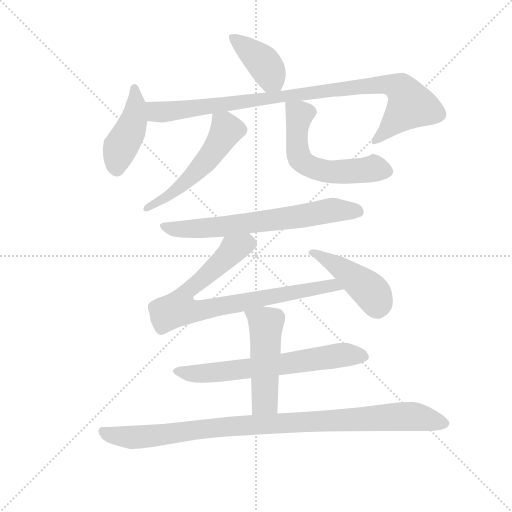
t = 0.00 s
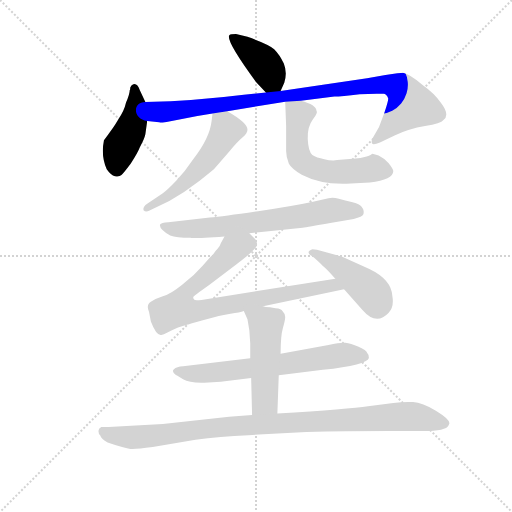
t = 1.70 s
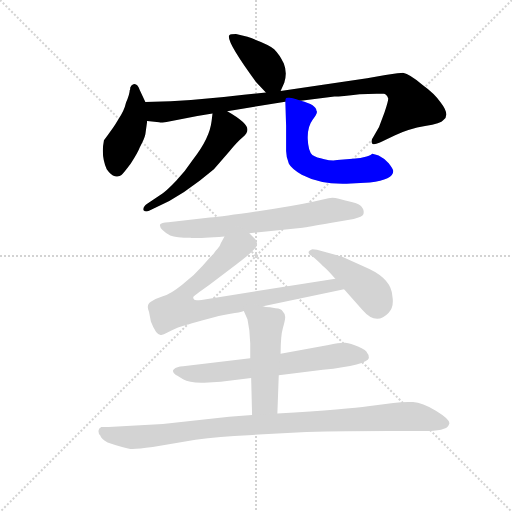
t = 3.40 s
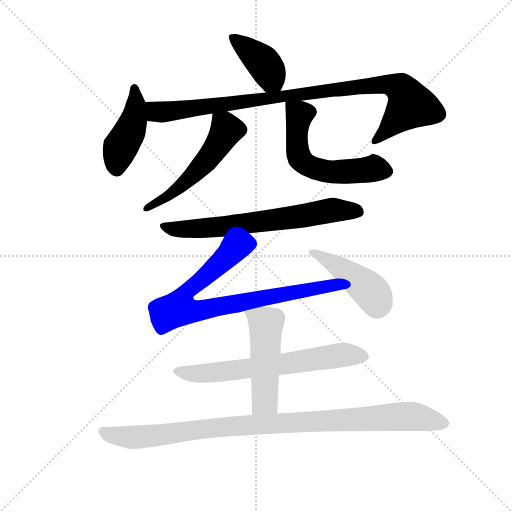
t = 5.11 s
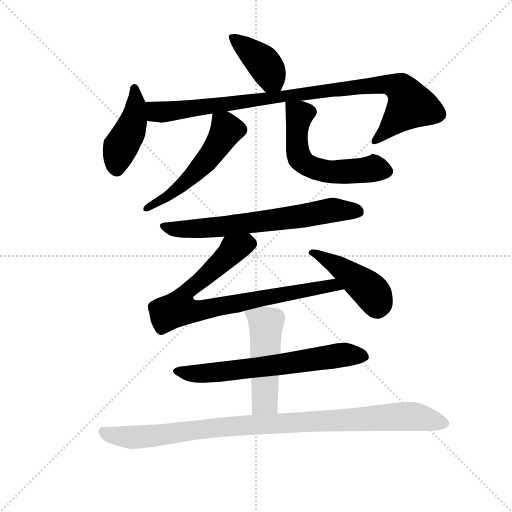
t = 6.81 s
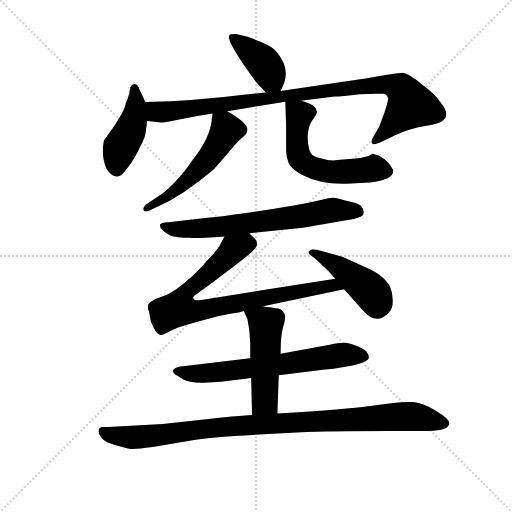
t = 8.51 s

The animated SVG that drew these frames (rendered in a browser with its animation timeline set to each time). Animation: 11 CSS @keyframes rules; one cycle of 8.51 s.

<svg version="1.1" viewBox="0 0 1024 1024" xmlns="http://www.w3.org/2000/svg">
  <g stroke="lightgray" stroke-dasharray="1,1" stroke-width="1" transform="scale(4, 4)">
    <line x1="0" y1="0" x2="256" y2="256"></line>
    <line x1="256" y1="0" x2="0" y2="256"></line>
    <line x1="128" y1="0" x2="128" y2="256"></line>
    <line x1="0" y1="128" x2="256" y2="128"></line>
  </g>
  <g transform="scale(0.92, -0.92) translate(60, -850)">
    <style type="text/css">
      
        @keyframes keyframes0 {
          from {
            stroke: blue;
            stroke-dashoffset: 404;
            stroke-width: 128;
          }
          57% {
            animation-timing-function: step-end;
            stroke: blue;
            stroke-dashoffset: 0;
            stroke-width: 128;
          }
          to {
            stroke: black;
            stroke-width: 1024;
          }
        }
        #make-me-a-hanzi-animation-0 {
          animation: keyframes0 0.5787760416666666s both;
          animation-delay: 0s;
          animation-timing-function: linear;
        }
      
        @keyframes keyframes1 {
          from {
            stroke: blue;
            stroke-dashoffset: 436;
            stroke-width: 128;
          }
          59% {
            animation-timing-function: step-end;
            stroke: blue;
            stroke-dashoffset: 0;
            stroke-width: 128;
          }
          to {
            stroke: black;
            stroke-width: 1024;
          }
        }
        #make-me-a-hanzi-animation-1 {
          animation: keyframes1 0.6048177083333334s both;
          animation-delay: 0.5787760416666666s;
          animation-timing-function: linear;
        }
      
        @keyframes keyframes2 {
          from {
            stroke: blue;
            stroke-dashoffset: 968;
            stroke-width: 128;
          }
          76% {
            animation-timing-function: step-end;
            stroke: blue;
            stroke-dashoffset: 0;
            stroke-width: 128;
          }
          to {
            stroke: black;
            stroke-width: 1024;
          }
        }
        #make-me-a-hanzi-animation-2 {
          animation: keyframes2 1.0377604166666667s both;
          animation-delay: 1.18359375s;
          animation-timing-function: linear;
        }
      
        @keyframes keyframes3 {
          from {
            stroke: blue;
            stroke-dashoffset: 544;
            stroke-width: 128;
          }
          64% {
            animation-timing-function: step-end;
            stroke: blue;
            stroke-dashoffset: 0;
            stroke-width: 128;
          }
          to {
            stroke: black;
            stroke-width: 1024;
          }
        }
        #make-me-a-hanzi-animation-3 {
          animation: keyframes3 0.6927083333333334s both;
          animation-delay: 2.221354166666667s;
          animation-timing-function: linear;
        }
      
        @keyframes keyframes4 {
          from {
            stroke: blue;
            stroke-dashoffset: 586;
            stroke-width: 128;
          }
          66% {
            animation-timing-function: step-end;
            stroke: blue;
            stroke-dashoffset: 0;
            stroke-width: 128;
          }
          to {
            stroke: black;
            stroke-width: 1024;
          }
        }
        #make-me-a-hanzi-animation-4 {
          animation: keyframes4 0.7268880208333334s both;
          animation-delay: 2.9140625000000004s;
          animation-timing-function: linear;
        }
      
        @keyframes keyframes5 {
          from {
            stroke: blue;
            stroke-dashoffset: 686;
            stroke-width: 128;
          }
          69% {
            animation-timing-function: step-end;
            stroke: blue;
            stroke-dashoffset: 0;
            stroke-width: 128;
          }
          to {
            stroke: black;
            stroke-width: 1024;
          }
        }
        #make-me-a-hanzi-animation-5 {
          animation: keyframes5 0.8082682291666666s both;
          animation-delay: 3.640950520833334s;
          animation-timing-function: linear;
        }
      
        @keyframes keyframes6 {
          from {
            stroke: blue;
            stroke-dashoffset: 834;
            stroke-width: 128;
          }
          73% {
            animation-timing-function: step-end;
            stroke: blue;
            stroke-dashoffset: 0;
            stroke-width: 128;
          }
          to {
            stroke: black;
            stroke-width: 1024;
          }
        }
        #make-me-a-hanzi-animation-6 {
          animation: keyframes6 0.9287109375s both;
          animation-delay: 4.449218750000001s;
          animation-timing-function: linear;
        }
      
        @keyframes keyframes7 {
          from {
            stroke: blue;
            stroke-dashoffset: 444;
            stroke-width: 128;
          }
          59% {
            animation-timing-function: step-end;
            stroke: blue;
            stroke-dashoffset: 0;
            stroke-width: 128;
          }
          to {
            stroke: black;
            stroke-width: 1024;
          }
        }
        #make-me-a-hanzi-animation-7 {
          animation: keyframes7 0.611328125s both;
          animation-delay: 5.377929687500001s;
          animation-timing-function: linear;
        }
      
        @keyframes keyframes8 {
          from {
            stroke: blue;
            stroke-dashoffset: 668;
            stroke-width: 128;
          }
          68% {
            animation-timing-function: step-end;
            stroke: blue;
            stroke-dashoffset: 0;
            stroke-width: 128;
          }
          to {
            stroke: black;
            stroke-width: 1024;
          }
        }
        #make-me-a-hanzi-animation-8 {
          animation: keyframes8 0.7936197916666666s both;
          animation-delay: 5.989257812500001s;
          animation-timing-function: linear;
        }
      
        @keyframes keyframes9 {
          from {
            stroke: blue;
            stroke-dashoffset: 502;
            stroke-width: 128;
          }
          62% {
            animation-timing-function: step-end;
            stroke: blue;
            stroke-dashoffset: 0;
            stroke-width: 128;
          }
          to {
            stroke: black;
            stroke-width: 1024;
          }
        }
        #make-me-a-hanzi-animation-9 {
          animation: keyframes9 0.6585286458333334s both;
          animation-delay: 6.782877604166668s;
          animation-timing-function: linear;
        }
      
        @keyframes keyframes10 {
          from {
            stroke: blue;
            stroke-dashoffset: 1007;
            stroke-width: 128;
          }
          77% {
            animation-timing-function: step-end;
            stroke: blue;
            stroke-dashoffset: 0;
            stroke-width: 128;
          }
          to {
            stroke: black;
            stroke-width: 1024;
          }
        }
        #make-me-a-hanzi-animation-10 {
          animation: keyframes10 1.0694986979166667s both;
          animation-delay: 7.441406250000001s;
          animation-timing-function: linear;
        }
      
    </style>
    
      <path d="M 550 652 L 558 670 Q 565 692 557 712 Q 548 731 536 743 Q 524 754 478 770 L 453 776 Q 441 776 439 774 Q 428 765 497 671 L 518 649 C 539 627 539 627 550 652 Z" fill="lightgray"></path>
    
      <path d="M 256 628 L 244 654 Q 238 671 228 666 Q 225 665 223 659 L 223 656 L 222 654 Q 222 646 214 627 Q 210 609 198 592 Q 192 581 179.5 563.5 Q 167 546 166 545 Q 159 511 172 482 Q 181 469 190 467 Q 199 465 204 469.5 Q 209 474 224 494 Q 240 519 244 530 Q 254 548 256 558 L 260 587 L 256 628 Z" fill="lightgray"></path>
    
      <path d="M 784 636 Q 784 630 776 606 L 764 574 L 749 548 Q 747 542 749 538 Q 751 534 766 540 L 799 556 Q 829 570 864 576 Q 899 581 904 589 Q 919 600 898 627 Q 886 646 858 666 Q 831 689 816 692 Q 811 692 778 687 L 738 680 L 550 652 L 518 649 L 470 644 Q 367 631 256 628 C 226 627 230 590 260 587 L 286 584 Q 287 583 302 585 L 369 598 L 402 603 L 434 608 L 560 629 L 594 631 L 667 640 Q 682 640 722 645 L 759 646 L 774 646 Q 780 646 784 636 Z" fill="lightgray"></path>
    
      <path d="M 402 603 L 400 587 Q 396 550 360 504 Q 342 477 323 457 Q 303 436 294 430 L 260 407 Q 250 400 252 393 Q 257 388 264 392 L 308 413 Q 342 432 374 457 L 405 482 L 438 520 Q 455 541 467 551 Q 478 560 478 568 Q 478 583 434 608 C 408 623 405 625 402 603 Z" fill="lightgray"></path>
    
      <path d="M 560 629 L 562 577 L 562 522 Q 562 509 568 494 Q 574 483 596 470 Q 640 447 703 451 L 744 453 Q 795 459 795 478 Q 795 482 785 495 Q 774 507 763 512 Q 751 516 749 516 Q 748 514 737 510 Q 725 506 707 505 L 673 502 Q 661 500 645 504 Q 628 507 619 513 Q 610 522 609 548 Q 608 574 620 590 Q 632 605 628 609 Q 628 622 594 631 C 565 640 560 641 560 629 Z" fill="lightgray"></path>
    
      <path d="M 482 343 L 598 355 Q 608 356 658 365 L 709 374 Q 728 378 730 384 Q 732 393 728 398 Q 723 407 706.5 410.5 Q 690 414 676.5 418 Q 663 422 654 419 L 618 411 Q 576 402 501 391 Q 426 380 396 377 L 306 367 Q 290 366 288 362 Q 285 353 310 338 Q 323 333 354 333 Q 358 331 428 336 L 482 343 Z" fill="lightgray"></path>
    
      <path d="M 428 336 L 420 321 Q 418 314 413 309 Q 408 304 407 302 Q 406 300 403 297 Q 399 294 381 273 Q 362 251 336 231 Q 310 210 294 206 Q 278 201 268 194 Q 257 187 264 172 L 268 151 Q 279 122 289 122 Q 294 121 304 127 Q 313 132 327 138 Q 341 143 381 154 Q 420 165 441 168 Q 462 171 470 174 L 512 184 L 688 221 C 717 227 699 249 669 244 L 378 198 Q 363 196 362 199 Q 360 201 360 204 Q 360 206 394 230 L 455 276 Q 458 278 479 295 Q 499 312 499 319 Q 499 326 495 330 L 482 343 C 461 364 441 363 428 336 Z" fill="lightgray"></path>
    
      <path d="M 688 221 L 728 176 Q 758 141 785 170 Q 797 183 793 206 Q 791 242 743 265 L 684 292 L 629 307 Q 626 308 619 308 Q 602 302 620 292 Q 626 288 642 272 Q 651 265 669 244 L 688 221 Z" fill="lightgray"></path>
    
      <path d="M 484 71 L 338 54 Q 324 53 318 47.5 Q 312 42 323 34 L 324 34 L 338 25.5 Q 352 17 384 18 L 420 20 L 486 28 L 546 34 L 642 46 Q 738 57 742 72 Q 742 79 738 83 Q 737 88 719.5 96 Q 702 104 691 105 Q 680 106 654 100 L 550 81 L 484 71 Z" fill="lightgray"></path>
    
      <path d="M 470 174 L 478 156 L 482 132 Q 484 104 484 103 L 484 71 L 486 28 L 488 -52 C 489 -82 542 -79 543 -49 L 546 34 L 550 81 Q 550 120 555 137 Q 560 154 560 161 Q 560 168 554 174 Q 552 179 539 180 L 527 182 Q 516 182 512 184 C 483 190 461 195 470 174 Z" fill="lightgray"></path>
    
      <path d="M 488 -52 L 438 -56 L 294 -72 L 176 -78 L 160 -78 Q 154 -81 154 -87 Q 154 -93 158 -97 Q 160 -105 174 -112 Q 212 -125 223.5 -126 Q 235 -127 272 -122 L 365 -106 Q 417 -99 480 -96 L 606 -89 Q 690 -87 786 -87 L 860 -87 Q 910 -87 915 -75 Q 916 -73 917 -70 Q 917 -61 887.5 -43 Q 858 -25 838 -24 Q 818 -23 795 -26 L 740 -33 Q 700 -39 543 -49 L 488 -52 Z" fill="lightgray"></path>
    
    
      <clipPath id="make-me-a-hanzi-clip-0">
        <path d="M 550 652 L 558 670 Q 565 692 557 712 Q 548 731 536 743 Q 524 754 478 770 L 453 776 Q 441 776 439 774 Q 428 765 497 671 L 518 649 C 539 627 539 627 550 652 Z"></path>
      </clipPath>
      <path clip-path="url(#make-me-a-hanzi-clip-0)" d="M 447 769 L 512 714 L 544 660" fill="none" id="make-me-a-hanzi-animation-0" stroke-dasharray="276 552" stroke-linecap="round"></path>
    
      <clipPath id="make-me-a-hanzi-clip-1">
        <path d="M 256 628 L 244 654 Q 238 671 228 666 Q 225 665 223 659 L 223 656 L 222 654 Q 222 646 214 627 Q 210 609 198 592 Q 192 581 179.5 563.5 Q 167 546 166 545 Q 159 511 172 482 Q 181 469 190 467 Q 199 465 204 469.5 Q 209 474 224 494 Q 240 519 244 530 Q 254 548 256 558 L 260 587 L 256 628 Z"></path>
      </clipPath>
      <path clip-path="url(#make-me-a-hanzi-clip-1)" d="M 232 658 L 231 591 L 202 529 L 194 485" fill="none" id="make-me-a-hanzi-animation-1" stroke-dasharray="308 616" stroke-linecap="round"></path>
    
      <clipPath id="make-me-a-hanzi-clip-2">
        <path d="M 784 636 Q 784 630 776 606 L 764 574 L 749 548 Q 747 542 749 538 Q 751 534 766 540 L 799 556 Q 829 570 864 576 Q 899 581 904 589 Q 919 600 898 627 Q 886 646 858 666 Q 831 689 816 692 Q 811 692 778 687 L 738 680 L 550 652 L 518 649 L 470 644 Q 367 631 256 628 C 226 627 230 590 260 587 L 286 584 Q 287 583 302 585 L 369 598 L 402 603 L 434 608 L 560 629 L 594 631 L 667 640 Q 682 640 722 645 L 759 646 L 774 646 Q 780 646 784 636 Z"></path>
      </clipPath>
      <path clip-path="url(#make-me-a-hanzi-clip-2)" d="M 264 622 L 276 609 L 305 607 L 733 663 L 775 667 L 807 659 L 819 650 L 832 620 L 753 543" fill="none" id="make-me-a-hanzi-animation-2" stroke-dasharray="840 1680" stroke-linecap="round"></path>
    
      <clipPath id="make-me-a-hanzi-clip-3">
        <path d="M 402 603 L 400 587 Q 396 550 360 504 Q 342 477 323 457 Q 303 436 294 430 L 260 407 Q 250 400 252 393 Q 257 388 264 392 L 308 413 Q 342 432 374 457 L 405 482 L 438 520 Q 455 541 467 551 Q 478 560 478 568 Q 478 583 434 608 C 408 623 405 625 402 603 Z"></path>
      </clipPath>
      <path clip-path="url(#make-me-a-hanzi-clip-3)" d="M 408 598 L 433 567 L 406 523 L 334 445 L 258 396" fill="none" id="make-me-a-hanzi-animation-3" stroke-dasharray="416 832" stroke-linecap="round"></path>
    
      <clipPath id="make-me-a-hanzi-clip-4">
        <path d="M 560 629 L 562 577 L 562 522 Q 562 509 568 494 Q 574 483 596 470 Q 640 447 703 451 L 744 453 Q 795 459 795 478 Q 795 482 785 495 Q 774 507 763 512 Q 751 516 749 516 Q 748 514 737 510 Q 725 506 707 505 L 673 502 Q 661 500 645 504 Q 628 507 619 513 Q 610 522 609 548 Q 608 574 620 590 Q 632 605 628 609 Q 628 622 594 631 C 565 640 560 641 560 629 Z"></path>
      </clipPath>
      <path clip-path="url(#make-me-a-hanzi-clip-4)" d="M 566 623 L 590 602 L 586 529 L 592 506 L 603 494 L 663 476 L 754 483 L 784 477" fill="none" id="make-me-a-hanzi-animation-4" stroke-dasharray="458 916" stroke-linecap="round"></path>
    
      <clipPath id="make-me-a-hanzi-clip-5">
        <path d="M 482 343 L 598 355 Q 608 356 658 365 L 709 374 Q 728 378 730 384 Q 732 393 728 398 Q 723 407 706.5 410.5 Q 690 414 676.5 418 Q 663 422 654 419 L 618 411 Q 576 402 501 391 Q 426 380 396 377 L 306 367 Q 290 366 288 362 Q 285 353 310 338 Q 323 333 354 333 Q 358 331 428 336 L 482 343 Z"></path>
      </clipPath>
      <path clip-path="url(#make-me-a-hanzi-clip-5)" d="M 293 359 L 319 352 L 374 353 L 574 377 L 666 394 L 719 390" fill="none" id="make-me-a-hanzi-animation-5" stroke-dasharray="558 1116" stroke-linecap="round"></path>
    
      <clipPath id="make-me-a-hanzi-clip-6">
        <path d="M 428 336 L 420 321 Q 418 314 413 309 Q 408 304 407 302 Q 406 300 403 297 Q 399 294 381 273 Q 362 251 336 231 Q 310 210 294 206 Q 278 201 268 194 Q 257 187 264 172 L 268 151 Q 279 122 289 122 Q 294 121 304 127 Q 313 132 327 138 Q 341 143 381 154 Q 420 165 441 168 Q 462 171 470 174 L 512 184 L 688 221 C 717 227 699 249 669 244 L 378 198 Q 363 196 362 199 Q 360 201 360 204 Q 360 206 394 230 L 455 276 Q 458 278 479 295 Q 499 312 499 319 Q 499 326 495 330 L 482 343 C 461 364 441 363 428 336 Z"></path>
      </clipPath>
      <path clip-path="url(#make-me-a-hanzi-clip-6)" d="M 477 331 L 474 320 L 447 308 L 341 211 L 328 179 L 365 173 L 663 230 L 680 224" fill="none" id="make-me-a-hanzi-animation-6" stroke-dasharray="706 1412" stroke-linecap="round"></path>
    
      <clipPath id="make-me-a-hanzi-clip-7">
        <path d="M 688 221 L 728 176 Q 758 141 785 170 Q 797 183 793 206 Q 791 242 743 265 L 684 292 L 629 307 Q 626 308 619 308 Q 602 302 620 292 Q 626 288 642 272 Q 651 265 669 244 L 688 221 Z"></path>
      </clipPath>
      <path clip-path="url(#make-me-a-hanzi-clip-7)" d="M 619 300 L 672 274 L 733 228 L 754 206 L 760 185" fill="none" id="make-me-a-hanzi-animation-7" stroke-dasharray="316 632" stroke-linecap="round"></path>
    
      <clipPath id="make-me-a-hanzi-clip-8">
        <path d="M 484 71 L 338 54 Q 324 53 318 47.5 Q 312 42 323 34 L 324 34 L 338 25.5 Q 352 17 384 18 L 420 20 L 486 28 L 546 34 L 642 46 Q 738 57 742 72 Q 742 79 738 83 Q 737 88 719.5 96 Q 702 104 691 105 Q 680 106 654 100 L 550 81 L 484 71 Z"></path>
      </clipPath>
      <path clip-path="url(#make-me-a-hanzi-clip-8)" d="M 324 42 L 375 37 L 687 79 L 733 75" fill="none" id="make-me-a-hanzi-animation-8" stroke-dasharray="540 1080" stroke-linecap="round"></path>
    
      <clipPath id="make-me-a-hanzi-clip-9">
        <path d="M 470 174 L 478 156 L 482 132 Q 484 104 484 103 L 484 71 L 486 28 L 488 -52 C 489 -82 542 -79 543 -49 L 546 34 L 550 81 Q 550 120 555 137 Q 560 154 560 161 Q 560 168 554 174 Q 552 179 539 180 L 527 182 Q 516 182 512 184 C 483 190 461 195 470 174 Z"></path>
      </clipPath>
      <path clip-path="url(#make-me-a-hanzi-clip-9)" d="M 478 172 L 518 145 L 516 -22 L 495 -45" fill="none" id="make-me-a-hanzi-animation-9" stroke-dasharray="374 748" stroke-linecap="round"></path>
    
      <clipPath id="make-me-a-hanzi-clip-10">
        <path d="M 488 -52 L 438 -56 L 294 -72 L 176 -78 L 160 -78 Q 154 -81 154 -87 Q 154 -93 158 -97 Q 160 -105 174 -112 Q 212 -125 223.5 -126 Q 235 -127 272 -122 L 365 -106 Q 417 -99 480 -96 L 606 -89 Q 690 -87 786 -87 L 860 -87 Q 910 -87 915 -75 Q 916 -73 917 -70 Q 917 -61 887.5 -43 Q 858 -25 838 -24 Q 818 -23 795 -26 L 740 -33 Q 700 -39 543 -49 L 488 -52 Z"></path>
      </clipPath>
      <path clip-path="url(#make-me-a-hanzi-clip-10)" d="M 164 -87 L 188 -98 L 235 -101 L 433 -77 L 819 -55 L 909 -70" fill="none" id="make-me-a-hanzi-animation-10" stroke-dasharray="879 1758" stroke-linecap="round"></path>
    
  </g>
</svg>
